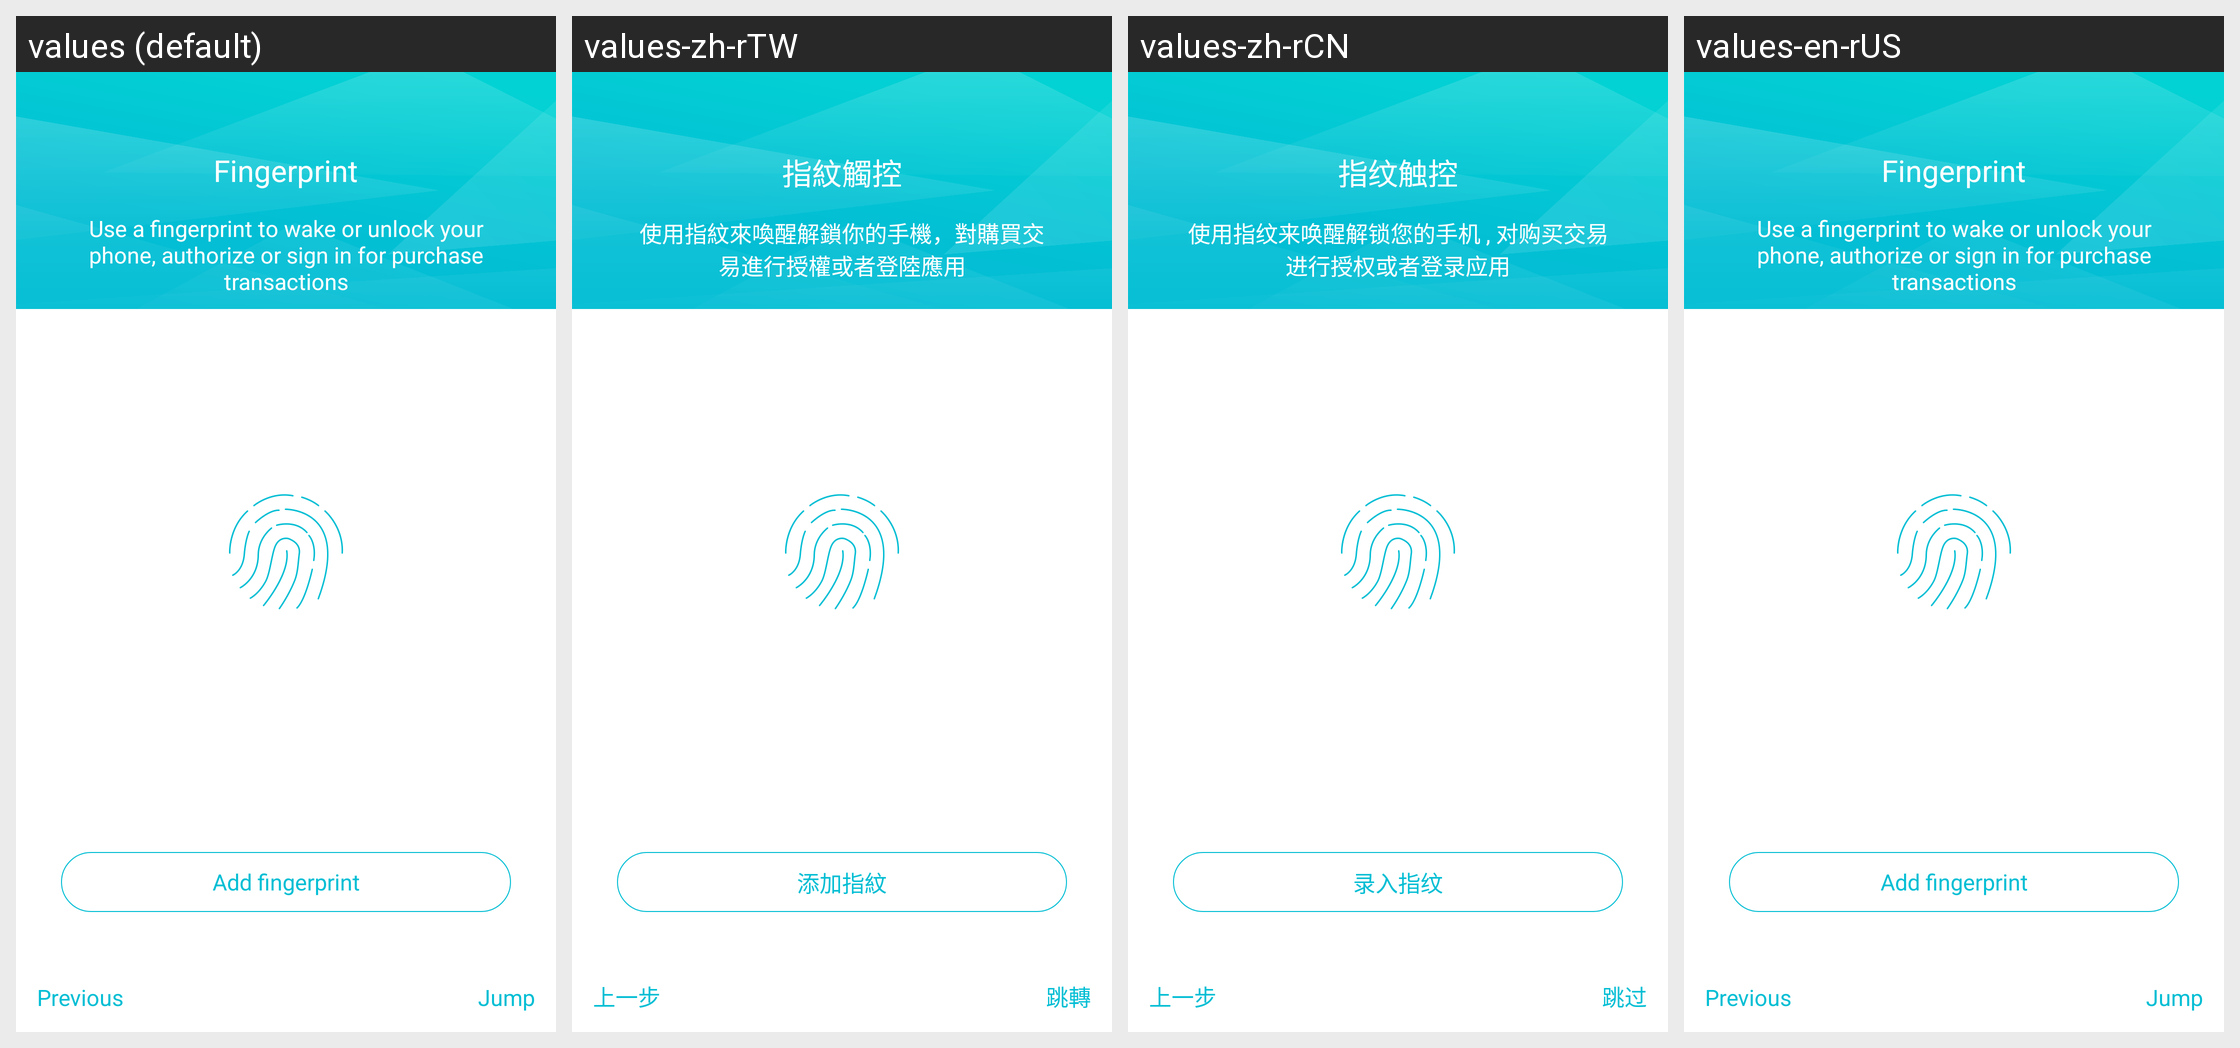

Strings drawn on this Android screen and how each of the app's shown locales translates them:
Android screen res/layout/fingetprint.xml rendered under 4 locales, left to right: values (default), values-zh-rTW, values-zh-rCN, values-en-rUS. Device: Nexus 5 (rendered at 1080×1920; each locale shown at half size, 540×960, under a caption strip naming it); theme SetupWizardTheme.
Strings drawn on this screen, with the default value and each locale's value (text and hints the layout hard-codes, and strings that could not be matched under every locale, appear in the picture but are not listed):

fingerprint
  values: Fingerprint
  values-zh-rTW: 指紋觸控
  values-zh-rCN: 指纹触控
  values-en-rUS: Fingerprint  [not translated; the default value is used]

fingerprint_check_info
  values: Use a fingerprint to wake or unlock your phone, authorize or sign in for purchase transactions
  values-zh-rTW: 使用指紋來喚醒解鎖你的手機，對購買交易進行授權或者登陸應用
  values-zh-rCN: 使用指纹来唤醒解锁您的手机 , 对购买交易进行授权或者登录应用
  values-en-rUS: Use a fingerprint to wake or unlock your phone, authorize or sign in for purchase transactions  [not translated; the default value is used]

add_fingerprint
  values: Add fingerprint
  values-zh-rTW: 添加指紋
  values-zh-rCN: 录入指纹
  values-en-rUS: Add fingerprint  [not translated; the default value is used]

previous
  values: Previous
  values-zh-rTW: 上一步
  values-zh-rCN: 上一步
  values-en-rUS: Previous  [not translated; the default value is used]

skip
  values: Jump
  values-zh-rTW: 跳轉
  values-zh-rCN: 跳过
  values-en-rUS: Jump  [not translated; the default value is used]
